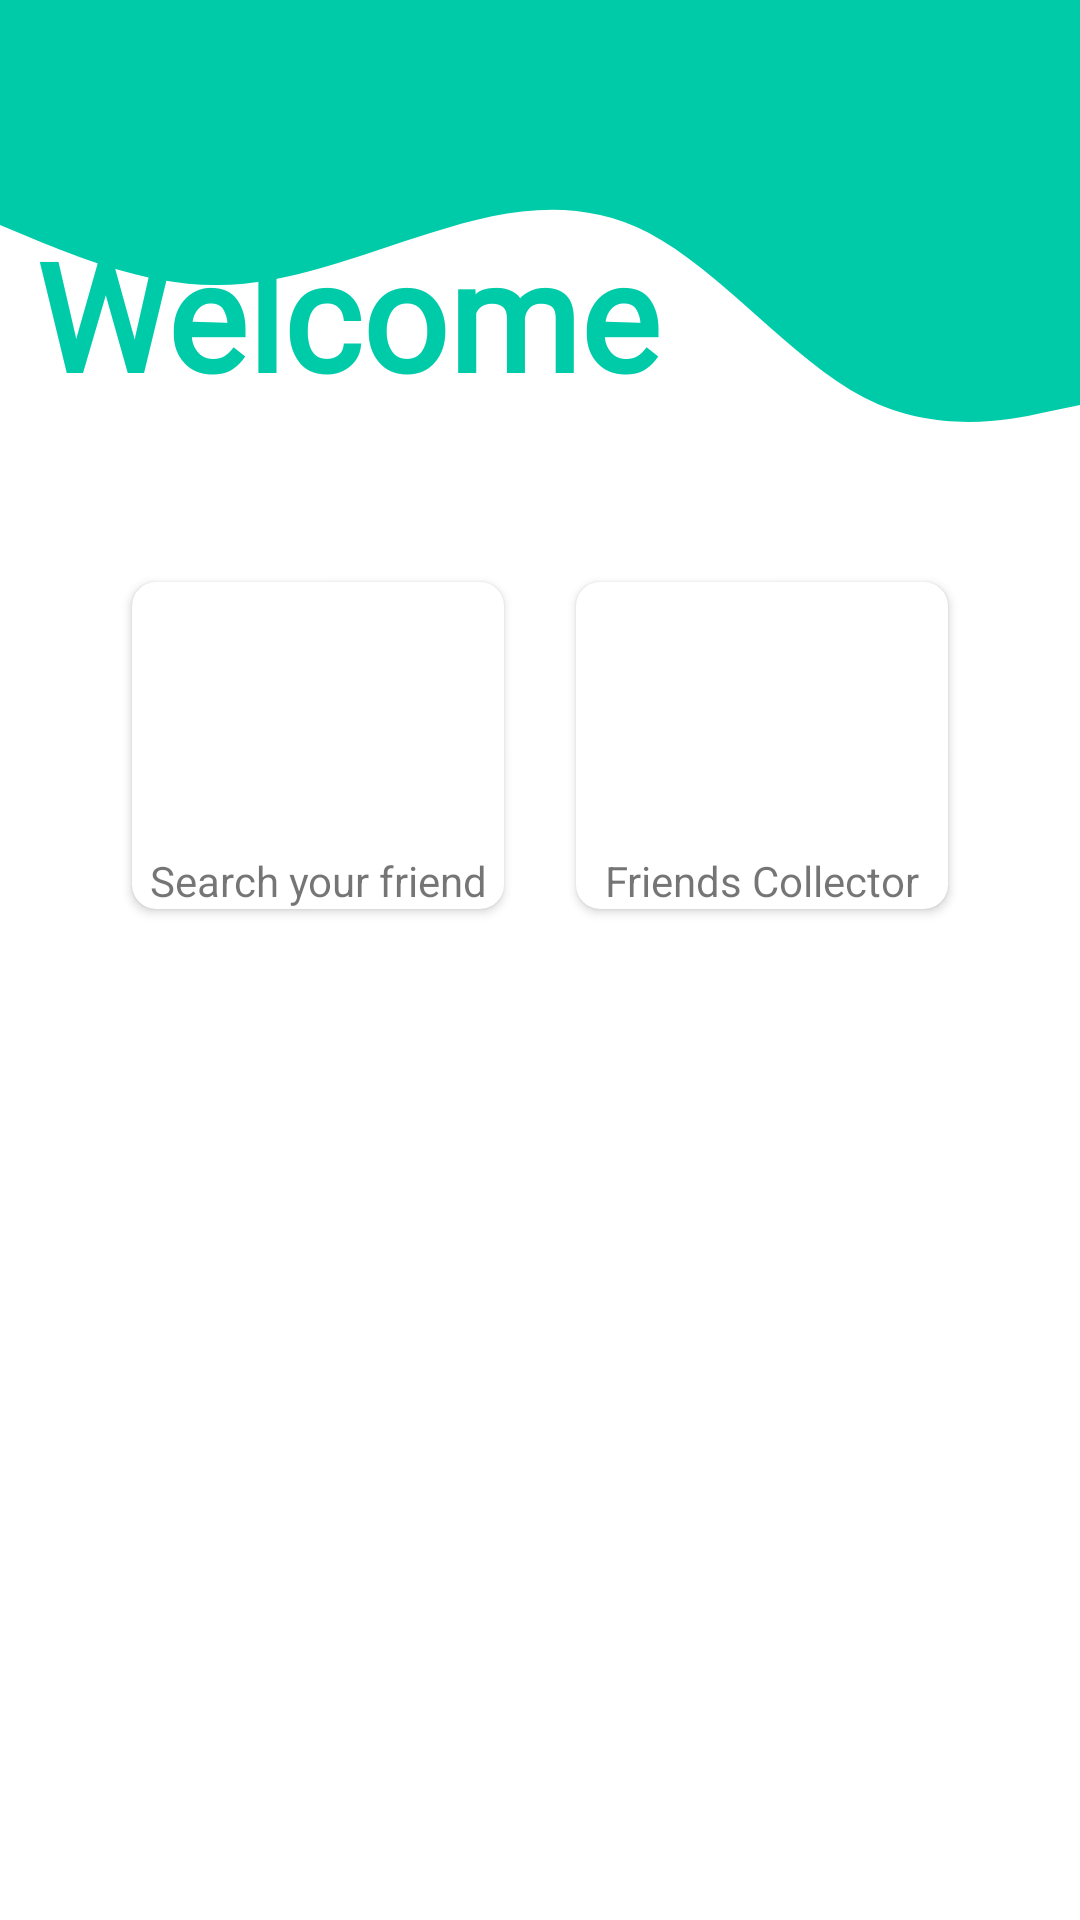

Layout XML and referenced resources for this Android screen:
<!-- AndroidManifest.xml: application theme Theme.NUMAD22FA_GROUP10 -->
<!-- res/layout/fragment_friends.xml -->
<?xml version="1.0" encoding="utf-8"?>
<ScrollView xmlns:android="http://schemas.android.com/apk/res/android"
    android:layout_width="match_parent"
    android:layout_height="match_parent" >

    <LinearLayout xmlns:android="http://schemas.android.com/apk/res/android"
        xmlns:app="http://schemas.android.com/apk/res-auto"
        xmlns:tools="http://schemas.android.com/tools"
        android:layout_width="match_parent"
        android:layout_height="match_parent"
        android:orientation="vertical"
        android:weightSum="7"
        tools:context=".navigation.FragmentFriends">

        <LinearLayout
            android:layout_width="match_parent"
            android:layout_height="150dp"
            android:orientation="vertical"
            android:layout_weight="1"
            android:gravity="bottom"
            android:background="@drawable/wave_background"
            android:padding="12dp"
            >
            <TextView
                android:layout_width="match_parent"
                android:layout_height="wrap_content"
                android:text="Welcome"
                android:fontFamily="@font/hanging"
                android:textColor="@color/colorPrimary"
                android:textStyle="bold"
                android:textSize="50sp"
                />

        </LinearLayout>

        
        <LinearLayout
            android:layout_width="match_parent"
            android:layout_height="wrap_content"
            android:layout_weight="6"
            android:orientation="vertical"
            android:layout_marginBottom="30dp"
            android:weightSum="2"
            android:padding="16dp"
            >
            <LinearLayout
                android:layout_width="match_parent"
                android:layout_height="wrap_content"
                android:weightSum="2"
                android:padding="16dp"
                >
                <androidx.cardview.widget.CardView
                    android:layout_width="wrap_content"
                    android:layout_height="wrap_content"
                    android:layout_weight="1"
                    app:cardElevation="2dp"
                    app:cardCornerRadius="8dp"
                    android:layout_margin="12dp"
                    android:background="#fff"
                    >
                    <LinearLayout
                        android:layout_width="match_parent"
                        android:layout_height="match_parent"
                        android:orientation="vertical"
                        android:gravity="center"
                        >

                        <ImageButton
                            android:id="@+id/searchFriendsButton_main"
                            android:layout_width="90dp"
                            android:layout_height="90dp"
                            android:background="@drawable/ic_baseline_search_24"
                            android:backgroundTint="#86D7E1"
                            android:foreground="?android:attr/selectableItemBackgroundBorderless"/>

                        <TextView
                            android:layout_width="match_parent"
                            android:layout_height="wrap_content"
                            android:text="Search your friend"
                            android:textAlignment="center"
                            />
                    </LinearLayout>

                </androidx.cardview.widget.CardView>
                <androidx.cardview.widget.CardView
                    android:layout_width="wrap_content"
                    android:layout_height="wrap_content"
                    android:layout_weight="1"
                    app:cardElevation="2dp"
                    app:cardCornerRadius="8dp"
                    android:layout_margin="12dp"
                    android:background="#fff"
                    >
                    <LinearLayout
                        android:layout_width="match_parent"
                        android:layout_height="match_parent"
                        android:orientation="vertical"
                        android:gravity="center"
                        >
                        <ImageButton
                            android:id="@+id/friendCollectorBtn"
                            android:layout_width="90dp"
                            android:layout_height="90dp"
                            android:background="@drawable/ic_baseline_person_24"
                            android:foreground="?android:attr/selectableItemBackgroundBorderless"
                            />
                        <TextView
                            android:layout_width="match_parent"
                            android:layout_height="wrap_content"
                            android:text="Friends Collector"
                            android:textAlignment="center"
                            />
                    </LinearLayout>

                </androidx.cardview.widget.CardView>
            </LinearLayout>




        </LinearLayout>

    </LinearLayout>
</ScrollView>
<!-- resources referenced by this layout -->
<resources>
  <color name="colorPrimary">#00CBA9</color>
  <!-- drawable wave_background (drawable) -->
  <vector xmlns:android="http://schemas.android.com/apk/res/android"
      android:width="1440dp"
      android:height="320dp"
      android:viewportWidth="1440"
      android:viewportHeight="320">
    <path
        android:pathData="M0,160L48,170.7C96,181 192,203 288,202.7C384,203 480,181 576,165.3C672,149 768,139 864,165.3C960,192 1056,256 1152,282.7C1248,309 1344,299 1392,293.3L1440,288L1440,0L1392,0C1344,0 1248,0 1152,0C1056,0 960,0 864,0C768,0 672,0 576,0C480,0 384,0 288,0C192,0 96,0 48,0L0,0Z"
        android:fillColor="#00CBA9"/>
  </vector>
  <style name="Theme.NUMAD22FA_GROUP10" parent="Theme.MaterialComponents.DayNight.DarkActionBar">
          
          <item name="colorPrimary">@color/purple_500</item>
          <item name="colorPrimaryVariant">@color/purple_700</item>
          <item name="colorOnPrimary">@color/white</item>
          
          <item name="colorSecondary">@color/teal_200</item>
          <item name="colorSecondaryVariant">@color/teal_700</item>
          <item name="colorOnSecondary">@color/black</item>
          
          <item name="android:statusBarColor" tools:targetApi="l">?attr/colorPrimaryVariant</item>
          
      </style>
  <color name="purple_500">#FF6200EE</color>
  <color name="purple_700">#FF3700B3</color>
  <color name="white">#FFFFFFFF</color>
  <color name="teal_200">#FF03DAC5</color>
  <color name="teal_700">#FF018786</color>
  <color name="black">#FF000000</color>
</resources>
